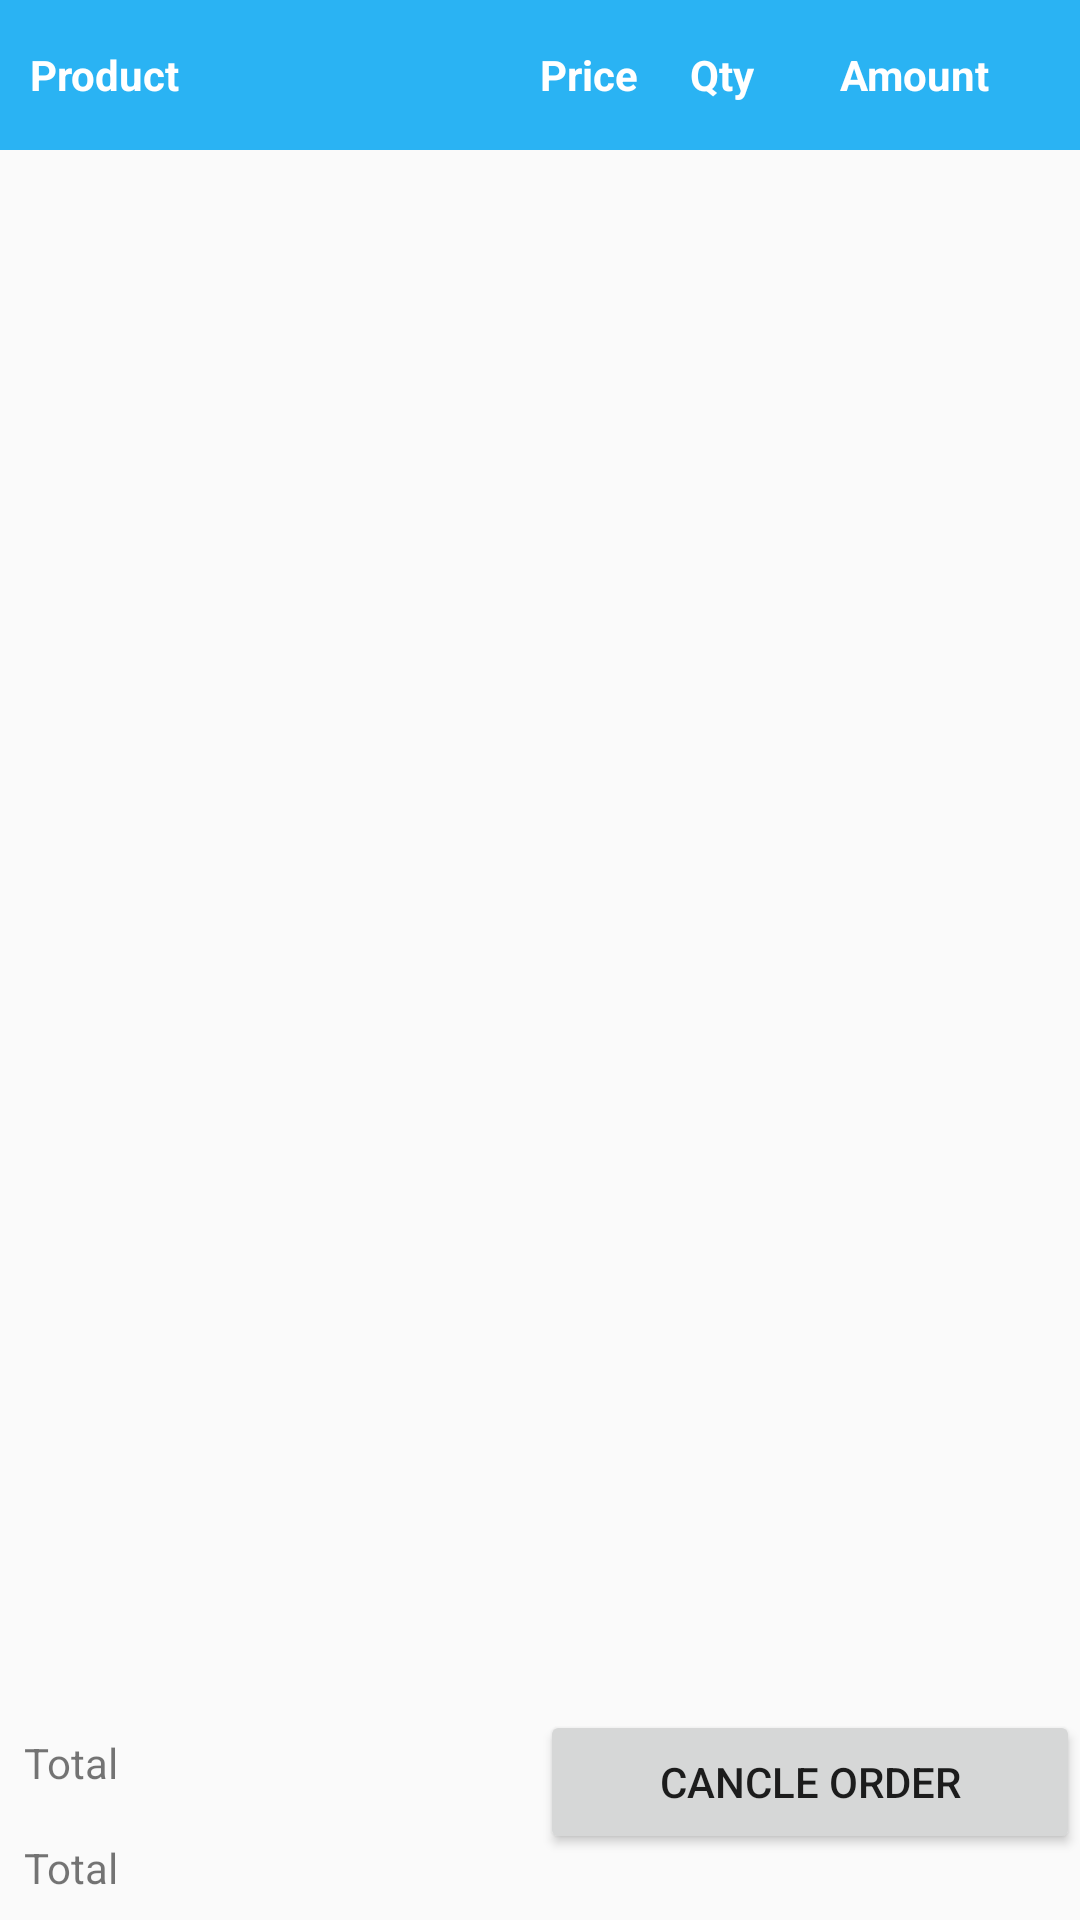

Android layout source for this screen:
<!-- AndroidManifest.xml: application theme AppTheme -->
<!-- res/layout/activity_order_detail.xml -->
<?xml version="1.0" encoding="utf-8"?>
<LinearLayout 
    xmlns:android="http://schemas.android.com/apk/res/android"
    android:layout_width="match_parent"
    android:layout_height="match_parent"
    android:orientation="vertical" >
<LinearLayout
    android:id="@+id/linearlayout1"
            android:layout_width="fill_parent"
            android:layout_height="50dp"
            android:orientation="horizontal"
            android:background="#2ab3f3"
            >

          <TextView
              android:layout_width="0dip"
              android:layout_height="wrap_content"
              android:layout_gravity="center"
              android:layout_weight="0.6"
              android:text="@string/txt_product"
              android:paddingLeft="10dp"
              android:textStyle="bold"
              android:textColor="#ffffff" />

            <TextView
                 android:layout_width="50dip"
                 android:layout_height="wrap_content"
                
                 android:text="@string/txt_price"
                  android:layout_gravity="center"
                   android:textStyle="bold"
                 android:textColor="#ffffff"
                 />
            <TextView
                android:layout_height="wrap_content"
                android:layout_width="50dip"
             
                android:text="@string/txt_qty"
                 android:textStyle="bold"
                android:layout_gravity="center"
                 android:textColor="#ffffff"
                 />
            
           

            

            <TextView
                android:layout_height="wrap_content"
                android:layout_width="80dip"
              
                android:text="@string/txt_amount"
                 android:textStyle="bold"
                 android:layout_gravity="center"
                 android:textColor="#ffffff"
                />

        </LinearLayout>

<RelativeLayout
    android:layout_width="match_parent"
    android:layout_height="fill_parent" >
            
    <ListView
        android:id="@+id/listView1"
        android:layout_width="match_parent"
        android:layout_height="wrap_content"
        android:layout_above="@+id/footerLayout"
        android:layout_alignParentTop="true" >

    </ListView>

    <LinearLayout
        android:id="@+id/footerLayout"
        android:layout_width="match_parent"
        android:layout_height="wrap_content"
        android:layout_alignParentBottom="true" >
        <LinearLayout
            android:layout_width="0dp"
            android:layout_height="wrap_content"
            android:orientation="vertical"
            android:layout_weight="1">
            <TextView
                android:id="@+id/textTotalAmount"
                android:layout_width="wrap_content"
                android:layout_height="wrap_content"

                android:padding="8dp"
                android:text="Total" />
            <TextView
                android:id="@+id/textDeliveryCharge"
                android:layout_width="wrap_content"
                android:layout_height="wrap_content"

                android:padding="8dp"
                android:text="Total" />

        </LinearLayout>

        <Button
            android:id="@+id/buttonCancle"
            android:layout_width="0dp"
            android:layout_height="wrap_content"
            android:layout_weight="1"
            android:text="Cancle Order" />
    </LinearLayout>
      
</RelativeLayout>

</LinearLayout>
<!-- resources referenced by this layout -->
<resources>
  <string name="txt_amount">Amount</string>
  <string name="txt_price">Price</string>
  <string name="txt_product">Product</string>
  <string name="txt_qty">Qty</string>
  <style name="AppTheme" parent="Theme.AppCompat.Light.DarkActionBar">
          
          <item name="colorPrimary">@color/fab_color_1</item>
          <item name="colorPrimaryDark">@color/fab_color_2</item>
          <item name="colorAccent">@color/fab_color_1_muted</item>
      </style>
  <color name="fab_color_1">#6c52ff</color>
  <color name="fab_color_2">#9c27b0</color>
  <color name="fab_color_1_muted">#ff8080</color>
</resources>
